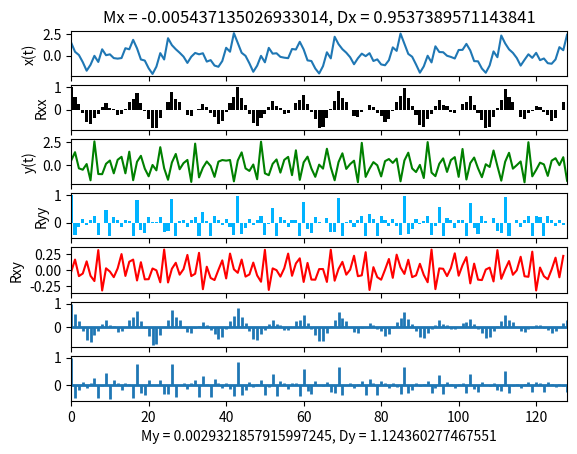

This chart was generated by the following Python code:
from math import sin, pi
import matplotlib.pyplot as plt 
import random
import numpy

def x(t, A, phi ):
    return sum(A[i]*sin(partial_frequency[i] * t + phi[i]) for i in range(n))

N = 256
n = 8
frequency = 1100

Ax   = [random.random() for _ in range(n)]
phix = [random.uniform(0, 2*pi) for _ in range(n)]

Ay   = [random.random() for _ in range(n)]
phiy = [random.uniform(0, 2*pi) for _ in range(n)]

partial_frequency = [frequency/n * (i+1) for i in range(n)]

x_result = [x(i,Ax,phix) for i in range(N)]
y_result = [x(i, Ay, phiy) for i in range(N)]

Mx = sum(x_result)/N
Dx = sum((x_result[i] - Mx)**2 for i in range(N))/(N-1)

My = sum(y_result)/N
Dy = sum((y_result[i] - My)**2 for i in range(N))/(N-1)

half = int(N/2)
Rxx = [sum((x(t, Ax, phix)-Mx)*(x(t+tau, Ax, phix)-Mx) for t in range(N))/((N-1)*Dx) for tau in range(half)]
Ryy = [sum((x(t, Ay, phiy)-My)*(x(t+tau, Ay, phiy)-My) for t in range(N))/((N-1)*Dy) for tau in range(half)]
Rxy = [sum((x(t, Ax, phix)-Mx)*(x(t+tau, Ay, phiy)-My) for t in range(N))/(N-1) for tau in range(half)]

fig, (ax1, ax2, ax3, ax4, ax5, ax6, ax7) = plt.subplots(7, 1, sharex=True)

ax1.plot(list(range(N)), x_result)
ax1.set_xlim([0, half])
ax1.set_title('Mx = {}, Dx = {}'.format(Mx, Dx))
ax1.set_ylabel('x(t)')

ax2.bar(list(range(half)), Rxx, color=(0, 0, 0, 1))
ax2.set_ylabel('Rxx')


ax3.plot(list(range(N)), y_result, "green")
ax3.set_ylabel('y(t)')

ax4.bar(list(range(half)), Ryy, color=(0,0.7,1, 1))
ax4.set_ylabel('Ryy')

ax5.plot(list(range(half)), Rxy, "red")
ax5.set_ylabel('Rxy')

ax6.acorr(x_result, usevlines=True, normed=True, maxlags= 128, lw=2)
ax7.acorr(y_result, usevlines=True, normed=True, maxlags= 128, lw=2)
ax7.set_xlabel('My = {}, Dy = {}'.format(My, Dy))
plt.show()

